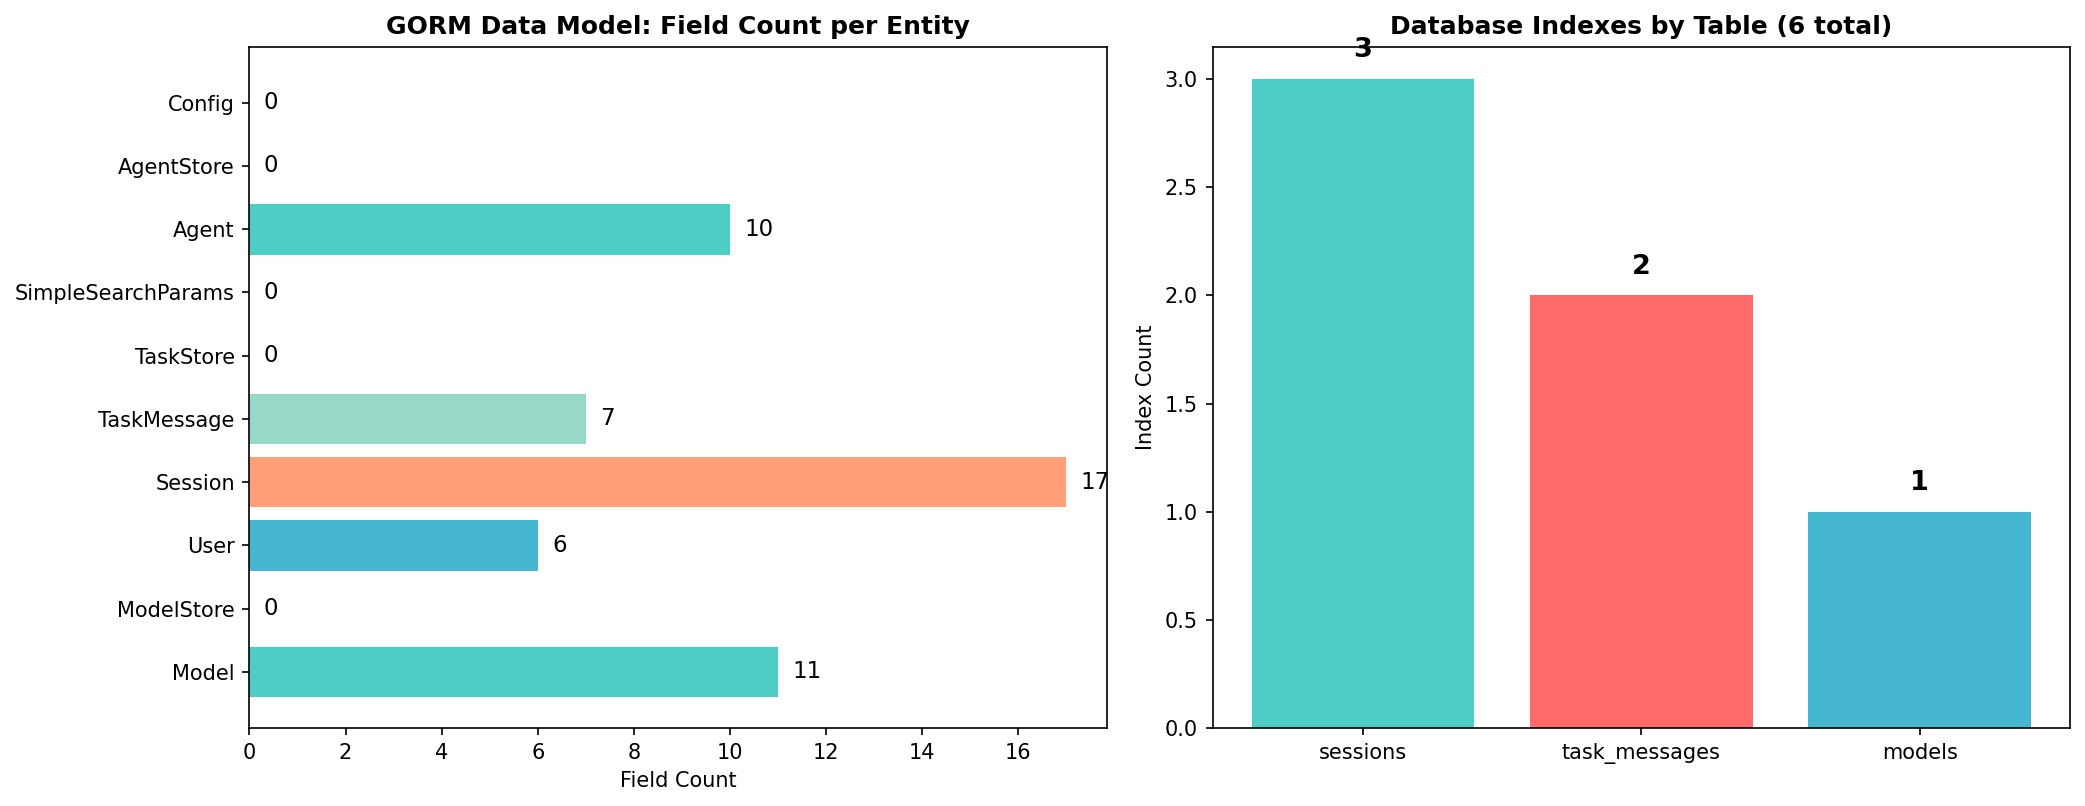

The file beside this chart, header and first rows:
Model, Fields, Has FK, Has JSON, Has YAML
ModelParams, 0, False, True, False
Model, 11, True, True, True
ModelStore, 0, False, False, False
User, 6, False, True, False
Session, 17, True, True, False
TaskMessage, 7, True, True, False
TaskStore, 0, False, False, False
SimpleSearchParams, 0, False, True, False
Agent, 10, False, True, False
AgentStore, 0, False, False, False
Config, 0, False, False, False
